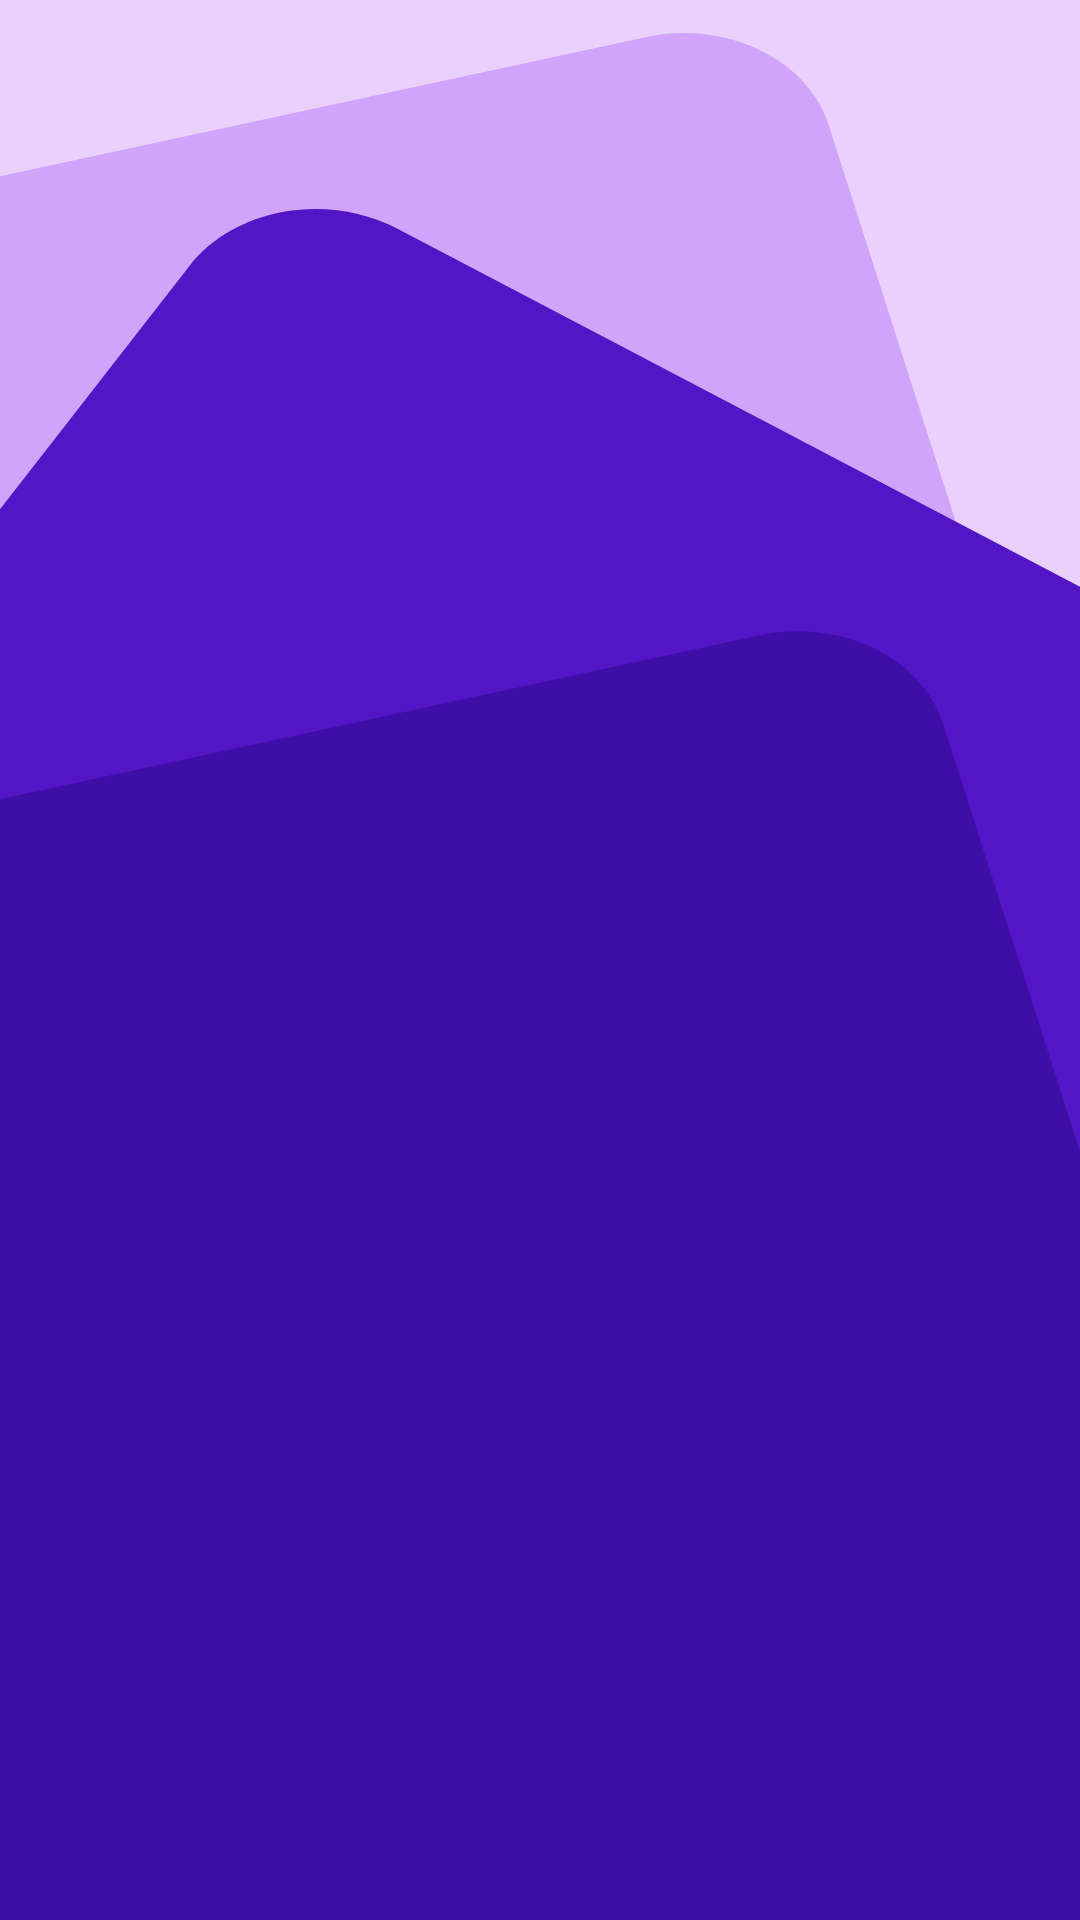

Produce the Android XML layout that renders to this screen, including the resource entries it uses.
<!-- AndroidManifest.xml: application theme Theme.MobyDevOzinshe -->
<!-- res/layout/fragment_splash_screen.xml -->
<?xml version="1.0" encoding="utf-8"?>
<androidx.constraintlayout.widget.ConstraintLayout xmlns:android="http://schemas.android.com/apk/res/android"
    xmlns:app="http://schemas.android.com/apk/res-auto"
    xmlns:tools="http://schemas.android.com/tools"
    android:layout_width="match_parent"
    android:layout_height="match_parent"
    tools:context=".presentation.SplashScreenFragment"
    android:background="@drawable/back_splash_screen">


    <ImageView
        android:id="@+id/ivLogoWord"
        android:layout_width="wrap_content"
        android:layout_height="wrap_content"
        android:src="@drawable/ic_logo_word"
        app:layout_constraintBottom_toBottomOf="parent"
        app:layout_constraintEnd_toEndOf="parent"
        app:layout_constraintStart_toStartOf="parent"
        app:layout_constraintTop_toTopOf="parent" />
</androidx.constraintlayout.widget.ConstraintLayout>
<!-- resources referenced by this layout -->
<resources>
  <!-- drawable back_splash_screen: vector/xml drawable (drawable, 2501 chars, omitted) -->
  <style name="Theme.MobyDevOzinshe" parent="Base.Theme.MobyDevOzinshe">
          <item name="android:windowFullscreen">false</item>
          <item name="android:windowTranslucentStatus">false</item>
      </style>
  <style name="Base.Theme.MobyDevOzinshe" parent="Theme.Material3.DayNight.NoActionBar">
          <item name="android:fontFamily">@font/sfprodisplaymedium</item>
          <item name="android:textSize">16sp</item>
          <item name="colorSwitchThumbNormal">@color/Grey200</item>
          <item name="colorPrimary">@color/Grey900</item>
          <item name="colorSecondary">@color/Grey800</item>
          <item name="colorTertiary">@color/Grey500</item>
          <item name="colorOnBackground">@color/white</item>
          <item name="colorOutline">@color/Grey300</item>
          <item name="colorBackgroundFloating">@color/white</item>
          <item name="colorSurface">@color/Grey300</item>
          <item name="colorOutlineVariant">@color/Grey300</item>
          <item name="colorSecondaryVariant">@color/Grey100</item>
          <item name="colorOnSecondary">@color/Red50</item>
          <item name="colorButtonNormal">@color/Red600</item>
          <item name="colorOnTertiary">@color/Grey100</item>
          <item name="colorOnTertiaryContainer">@color/Grey300</item>
          <item name="colorOnTertiaryFixed">@color/Grey700</item>
      </style>
  <color name="Grey200">#E4E6EA</color>
  <color name="Grey900">#111827</color>
  <color name="Grey800">#1C2431</color>
  <color name="Grey500">#6B727F</color>
  <color name="white">#FEFEFE</color>
  <color name="Grey300">#D0D4DA</color>
  <color name="Grey100">#F2F3F5</color>
  <color name="Red50">#F7EDFE</color>
  <color name="Red600">#5415C5</color>
  <color name="Grey700">#374151</color>
</resources>
